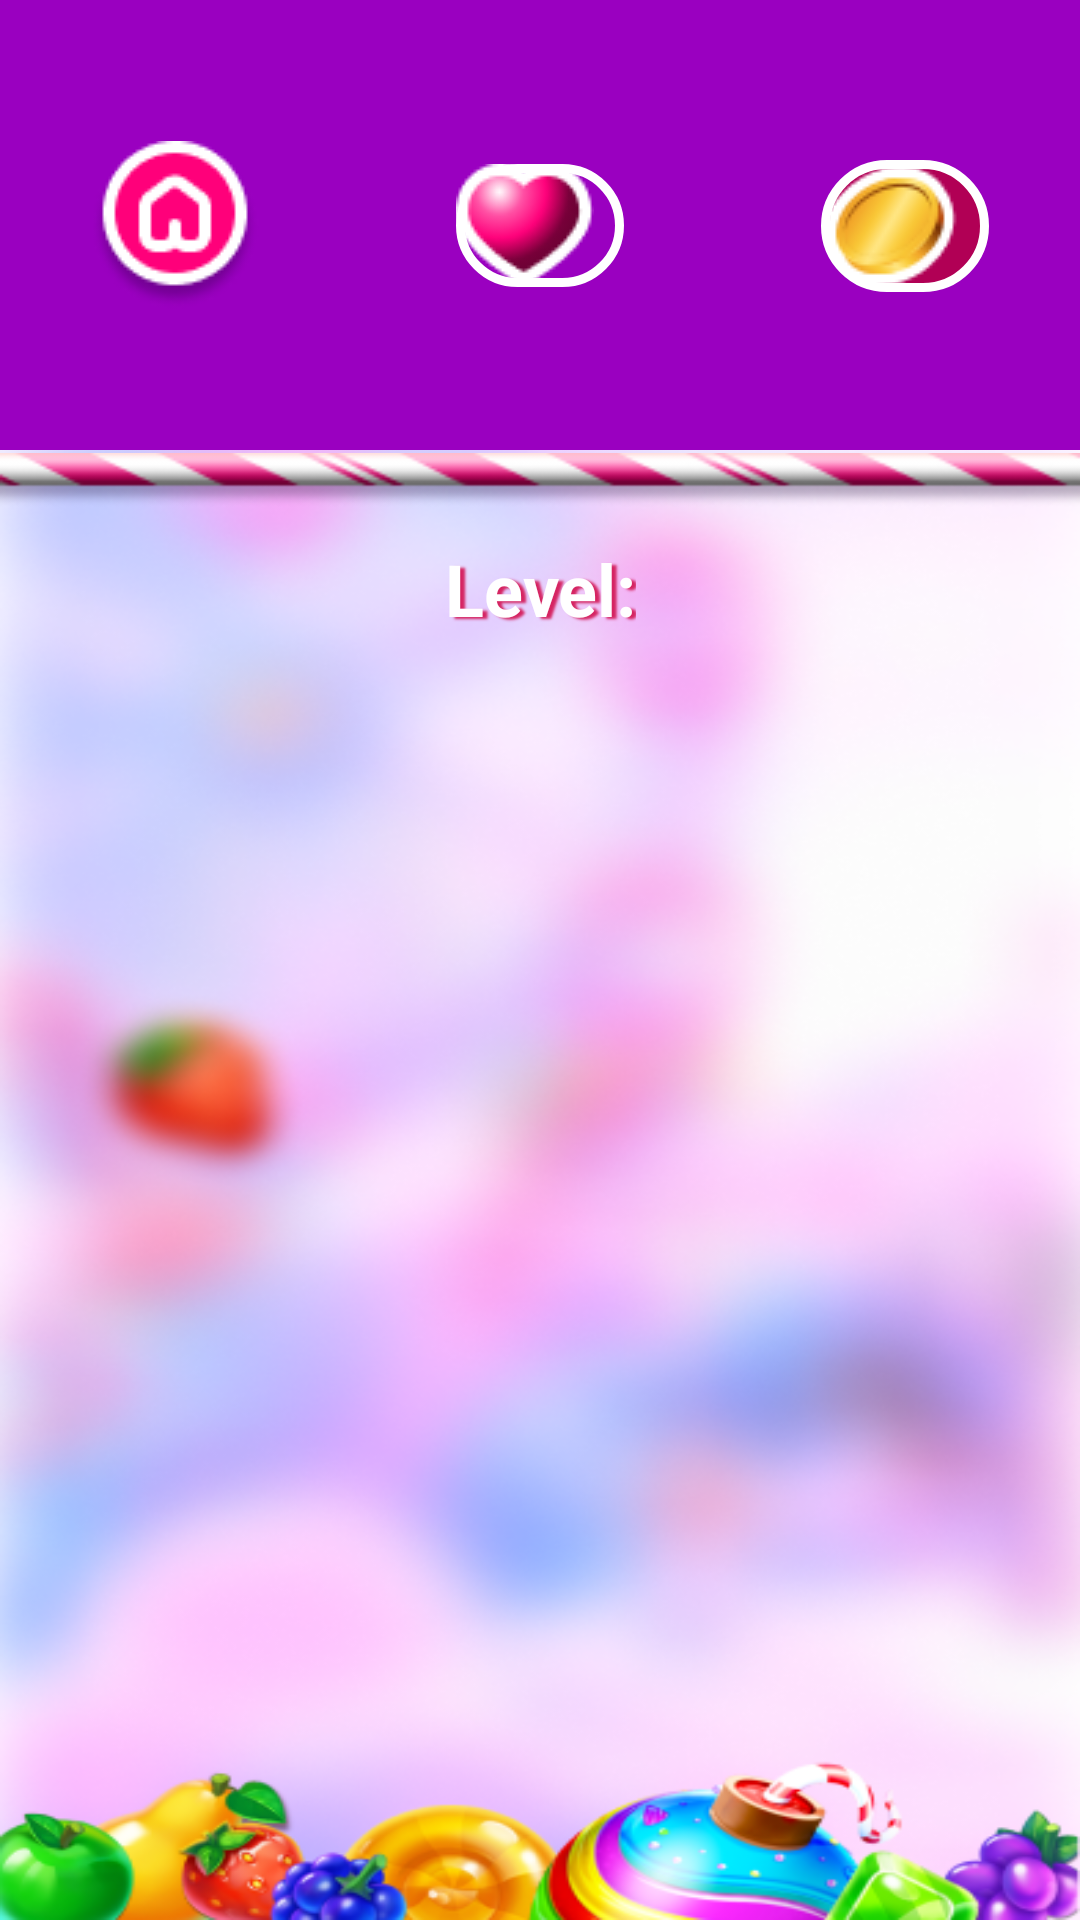

Android layout source for this screen:
<!-- AndroidManifest.xml: application theme Theme.SweetDreams -->
<!-- res/layout/activity_game.xml -->
<?xml version="1.0" encoding="utf-8"?>
<androidx.constraintlayout.widget.ConstraintLayout xmlns:android="http://schemas.android.com/apk/res/android"
    xmlns:app="http://schemas.android.com/apk/res-auto"
    xmlns:tools="http://schemas.android.com/tools"
    android:layout_width="match_parent"
    android:layout_height="match_parent"
    android:background="@drawable/background2"
    tools:context=".game.GameActivity">

    <View
        android:id="@+id/view"
        android:layout_width="wrap_content"
        android:layout_height="150dp"
        android:background="@color/full_color"
        app:layout_constraintEnd_toEndOf="parent"
        app:layout_constraintStart_toStartOf="parent"
        app:layout_constraintTop_toTopOf="parent" />

    <ImageButton
        android:id="@+id/home_image"
        android:layout_width="wrap_content"
        android:layout_height="wrap_content"
        android:background="@null"
        app:layout_constraintBottom_toBottomOf="@+id/view"
        app:layout_constraintEnd_toEndOf="parent"
        app:layout_constraintHorizontal_bias="0.1"

        app:layout_constraintStart_toStartOf="parent"
        app:layout_constraintTop_toTopOf="parent"
        app:srcCompat="@drawable/home" />

    <GridView
        android:id="@+id/field"
        android:layout_width="wrap_content"
        android:layout_height="wrap_content"
        android:layout_marginTop="5dp"
        android:layout_marginBottom="5dp"
        android:gravity="center"
        android:numColumns="4"
        app:layout_constraintBottom_toTopOf="@+id/bonus"
        app:layout_constraintEnd_toEndOf="parent"
        app:layout_constraintHorizontal_bias="0.0"
        app:layout_constraintStart_toStartOf="parent"
        app:layout_constraintTop_toBottomOf="@+id/level" />

    <TextView
        android:id="@+id/textLives"
        android:layout_width="wrap_content"
        android:layout_height="wrap_content"
        android:background="@drawable/text_lives"
        android:gravity="center"
        android:paddingEnd="10dp"
        android:text=""
        android:textColor="@color/white"
        android:textSize="16sp"
        android:textStyle="bold"
        app:drawableStartCompat="@drawable/ellipse1"
        app:layout_constraintBottom_toBottomOf="@+id/home_image"
        app:layout_constraintEnd_toEndOf="parent"
        app:layout_constraintStart_toStartOf="@+id/view"
        app:layout_constraintTop_toTopOf="@+id/home_image" />

    <TextView
        android:id="@+id/textMoney"
        android:layout_width="wrap_content"
        android:layout_height="wrap_content"
        android:background="@drawable/text_money"
        android:gravity="center"
        android:paddingEnd="10dp"
        android:text=""
        android:textColor="@color/white"
        android:textSize="16sp"
        android:textStyle="bold"
        app:drawableStartCompat="@drawable/ellipse2"
        app:layout_constraintBottom_toBottomOf="@+id/textLives"
        app:layout_constraintEnd_toEndOf="parent"
        app:layout_constraintHorizontal_bias="0.9"
        app:layout_constraintStart_toStartOf="parent"
        app:layout_constraintTop_toTopOf="@+id/textLives" />

    <ImageView
        android:id="@+id/imageView5"
        android:layout_width="0dp"
        android:layout_height="wrap_content"
        app:layout_constraintEnd_toEndOf="parent"
        app:layout_constraintStart_toStartOf="parent"
        app:layout_constraintTop_toBottomOf="@+id/view"
        app:srcCompat="@drawable/lollipop" />

    <TextView
        android:id="@+id/level"
        android:layout_width="wrap_content"
        android:layout_height="wrap_content"
        android:layout_marginTop="10dp"
        android:shadowColor="#D52462"
        android:shadowDx="5"
        android:shadowDy="1.5"
        android:shadowRadius="1.6"
        android:text="Level:"
        android:textAlignment="center"
        android:textColor="@color/white"
        android:textSize="24sp"
        android:textStyle="bold"
        app:layout_constraintEnd_toEndOf="parent"
        app:layout_constraintStart_toStartOf="parent"
        app:layout_constraintTop_toBottomOf="@+id/imageView5" />

    <ImageButton
        android:id="@+id/bonus"
        android:layout_width="wrap_content"
        android:layout_height="wrap_content"
        android:background="@null"
        android:visibility="invisible"
        app:layout_constraintBottom_toBottomOf="parent"
        app:layout_constraintEnd_toEndOf="parent"
        app:layout_constraintStart_toStartOf="parent"
        app:layout_constraintTop_toTopOf="parent"
        app:layout_constraintVertical_bias="0.95"
        app:srcCompat="@drawable/button_next" />

    <ImageView
        android:id="@+id/imageBonus"
        android:layout_width="wrap_content"
        android:layout_height="wrap_content"
        android:layout_marginBottom="30dp"
        android:visibility="invisible"
        app:layout_constraintBottom_toTopOf="@+id/bonus"
        app:layout_constraintEnd_toEndOf="parent"
        app:layout_constraintHorizontal_bias="0.492"
        app:layout_constraintStart_toStartOf="parent"
        app:srcCompat="@drawable/berry" />

    <TextView
        android:id="@+id/count"
        android:layout_width="wrap_content"
        android:layout_height="50dp"
        android:shadowColor="#D52462"
        android:shadowDx="10"
        android:shadowDy="10"
        android:shadowRadius="0.5"
        android:textAlignment="center"
        android:textColor="#FAFF00"
        android:textSize="45sp"
        android:textStyle="bold"
        android:visibility="invisible"
        app:layout_constraintBottom_toBottomOf="@+id/imageBonus"
        app:layout_constraintEnd_toEndOf="@+id/imageBonus"
        app:layout_constraintHorizontal_bias="0.498"
        app:layout_constraintStart_toStartOf="@+id/imageBonus"
        app:layout_constraintTop_toTopOf="@+id/imageBonus"
        app:layout_constraintVertical_bias="0.5" />

</androidx.constraintlayout.widget.ConstraintLayout>
<!-- resources referenced by this layout -->
<resources>
  <color name="full_color">#9A00C0</color>
  <color name="white">#FFFFFFFF</color>
  <!-- drawable background2: png bitmap (drawable, 352322 bytes) -->
  <!-- drawable berry: png bitmap (drawable, 142523 bytes) -->
  <!-- drawable button_next: png bitmap (drawable, 10928 bytes) -->
  <!-- drawable ellipse1: png bitmap (drawable, 2658 bytes) -->
  <!-- drawable ellipse2: png bitmap (drawable, 2729 bytes) -->
  <!-- drawable home: png bitmap (drawable, 3571 bytes) -->
  <!-- drawable lollipop: png bitmap (drawable, 5349 bytes) -->
  <!-- drawable text_lives (drawable) -->
  <?xml version="1.0" encoding="UTF-8"?>
  <shape xmlns:android="http://schemas.android.com/apk/res/android">
      <solid android:color="@color/full_color"/>
      <stroke android:width="3dp" android:color="@color/white" />
      <corners android:radius="100dp"/>
      <padding android:left="0dp" android:top="0dp"
          android:right="0dp" android:bottom="0dp" />
  </shape>
  <!-- drawable text_money (drawable) -->
  <?xml version="1.0" encoding="UTF-8"?>
  <shape xmlns:android="http://schemas.android.com/apk/res/android">
      <solid android:color="@color/money"/>
      <stroke android:width="3dp" android:color="@color/white" />
      <corners android:radius="100dp"/>
      <padding android:left="0dp" android:top="0dp"
          android:right="0dp" android:bottom="0dp" />
  </shape>
  <style name="Theme.SweetDreams" parent="Theme.MaterialComponents.DayNight.NoActionBar">
          
          <item name="colorPrimary">@color/purple_500</item>
          <item name="colorPrimaryVariant">@color/purple_700</item>
          <item name="colorOnPrimary">@color/white</item>
          
          <item name="colorSecondary">@color/teal_200</item>
          <item name="colorSecondaryVariant">@color/teal_700</item>
          <item name="colorOnSecondary">@color/black</item>
          
          <item name="android:statusBarColor">?attr/colorPrimaryVariant</item>
          
      </style>
  <color name="money">#B10055</color>
  <color name="purple_500">#FF6200EE</color>
  <color name="purple_700">#FF3700B3</color>
  <color name="teal_200">#FF03DAC5</color>
  <color name="teal_700">#FF018786</color>
  <color name="black">#FF000000</color>
</resources>
